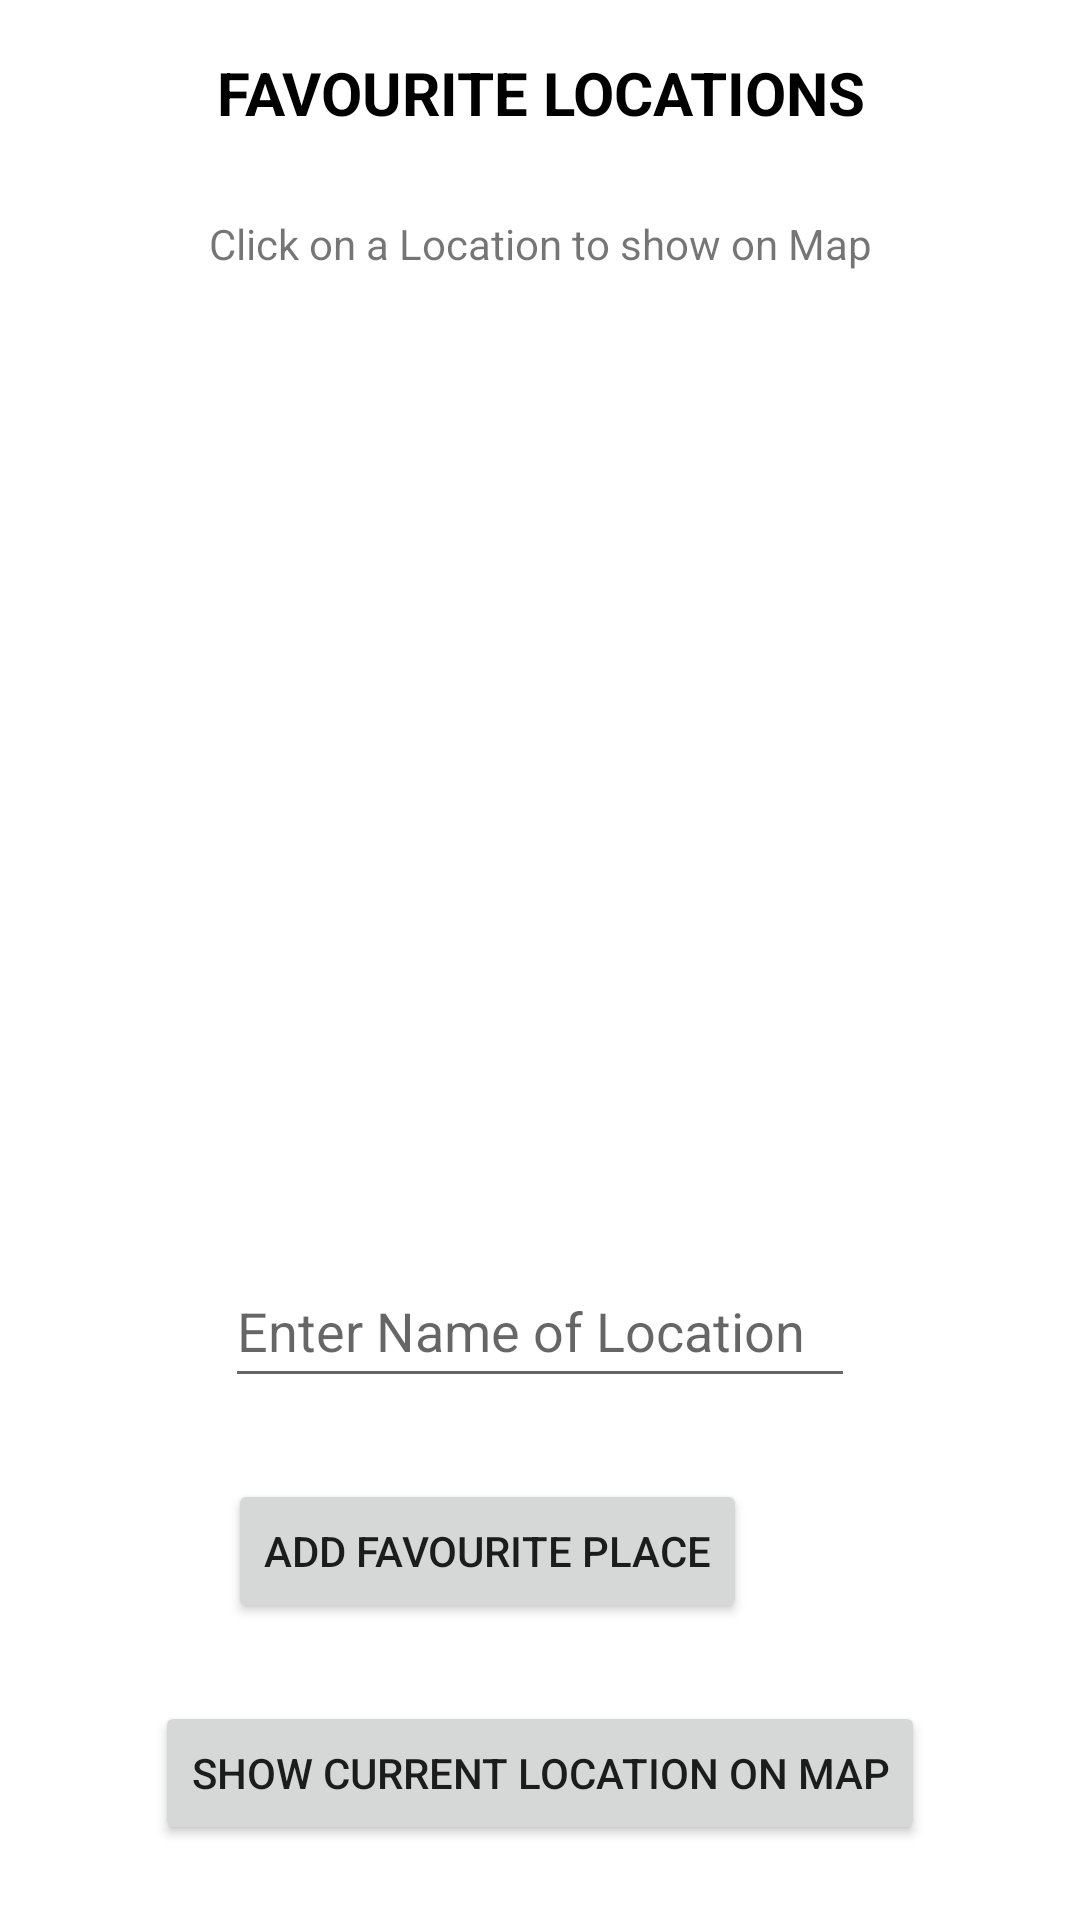

Here is an Android app screen rendered from its layout file. Give the layout XML and the strings, colors and styles it references.
<!-- AndroidManifest.xml: application theme Theme.MADQuiz03 -->
<!-- res/layout/activity_main.xml -->
<?xml version="1.0" encoding="utf-8"?>
<androidx.constraintlayout.widget.ConstraintLayout xmlns:android="http://schemas.android.com/apk/res/android"
    xmlns:app="http://schemas.android.com/apk/res-auto"
    xmlns:tools="http://schemas.android.com/tools"
    android:layout_width="match_parent"
    android:layout_height="match_parent"
    tools:context=".MainActivity">

    <Button
        android:id="@+id/mapBtn"
        android:layout_width="wrap_content"
        android:layout_height="wrap_content"
        android:layout_marginBottom="25dp"
        android:text="Show Current Location on Map"
        app:layout_constraintBottom_toBottomOf="parent"
        app:layout_constraintEnd_toEndOf="parent"
        app:layout_constraintStart_toStartOf="parent"
        app:layout_constraintTop_toBottomOf="@+id/addBtn" />

    <Button
        android:id="@+id/addBtn"
        android:layout_width="wrap_content"
        android:layout_height="wrap_content"
        android:layout_marginStart="1dp"
        android:layout_marginBottom="26dp"
        android:text="Add Favourite Place"
        app:layout_constraintBottom_toTopOf="@+id/mapBtn"
        app:layout_constraintStart_toStartOf="@+id/etLoc"
        app:layout_constraintTop_toBottomOf="@+id/etLoc" />

    <TextView
        android:id="@+id/header"
        android:layout_width="294dp"
        android:layout_height="37dp"
        android:text="Favourite Locations"
        android:textAllCaps="true"
        android:textColor="@color/black"
        android:textSize="20dp"
        android:textStyle="bold"
        android:textAlignment="center"
        app:layout_constraintBottom_toTopOf="@+id/textView2"
        app:layout_constraintEnd_toEndOf="parent"
        app:layout_constraintHorizontal_bias="0.5"
        app:layout_constraintStart_toStartOf="parent"
        app:layout_constraintTop_toTopOf="parent" />

    <ListView
        android:id="@+id/fvrtLV"
        android:layout_width="0dp"
        android:layout_height="0dp"
        android:layout_marginTop="120dp"
        android:layout_marginBottom="44dp"
        android:textAlignment="center"
        app:layout_constraintBottom_toTopOf="@+id/etLoc"
        app:layout_constraintEnd_toEndOf="parent"
        app:layout_constraintStart_toStartOf="parent"
        app:layout_constraintTop_toTopOf="parent" />

    <TextView
        android:id="@+id/textView2"
        android:layout_width="310dp"
        android:layout_height="31dp"
        android:text="Click on a Location to show on Map"
        android:textAlignment="center"
        app:layout_constraintBottom_toTopOf="@+id/fvrtLV"
        app:layout_constraintEnd_toEndOf="parent"
        app:layout_constraintHorizontal_bias="0.5"
        app:layout_constraintStart_toStartOf="parent"
        app:layout_constraintTop_toBottomOf="@+id/header" />

    <EditText
        android:id="@+id/etLoc"
        android:layout_width="wrap_content"
        android:layout_height="wrap_content"
        android:layout_marginBottom="27dp"
        android:ems="10"
        android:hint="Enter Name of Location"
        android:inputType="textPersonName"
        android:minHeight="48dp"
        app:layout_constraintBottom_toTopOf="@+id/addBtn"
        app:layout_constraintEnd_toEndOf="parent"
        app:layout_constraintStart_toStartOf="parent"
        app:layout_constraintTop_toBottomOf="@+id/fvrtLV" />
</androidx.constraintlayout.widget.ConstraintLayout>
<!-- resources referenced by this layout -->
<resources>
  <style name="Theme.MADQuiz03" parent="Theme.MaterialComponents.DayNight.DarkActionBar">
          
          <item name="colorPrimary">@color/purple_500</item>
          <item name="colorPrimaryVariant">@color/purple_700</item>
          <item name="colorOnPrimary">@color/white</item>
          
          <item name="colorSecondary">@color/teal_200</item>
          <item name="colorSecondaryVariant">@color/teal_700</item>
          <item name="colorOnSecondary">@color/black</item>
          
          <item name="android:statusBarColor" tools:targetApi="l">?attr/colorPrimaryVariant</item>
          
      </style>
  <!-- not gathered from this repository: default colours our renderer supplied (Android Studio template values) -->
  <color name="purple_500">#FF6200EE</color>
  <color name="purple_700">#FF3700B3</color>
  <color name="teal_200">#FF03DAC5</color>
  <color name="teal_700">#FF018786</color>
  <color name="black">#FF000000</color>
  <color name="white">#FFFFFFFF</color>
</resources>
